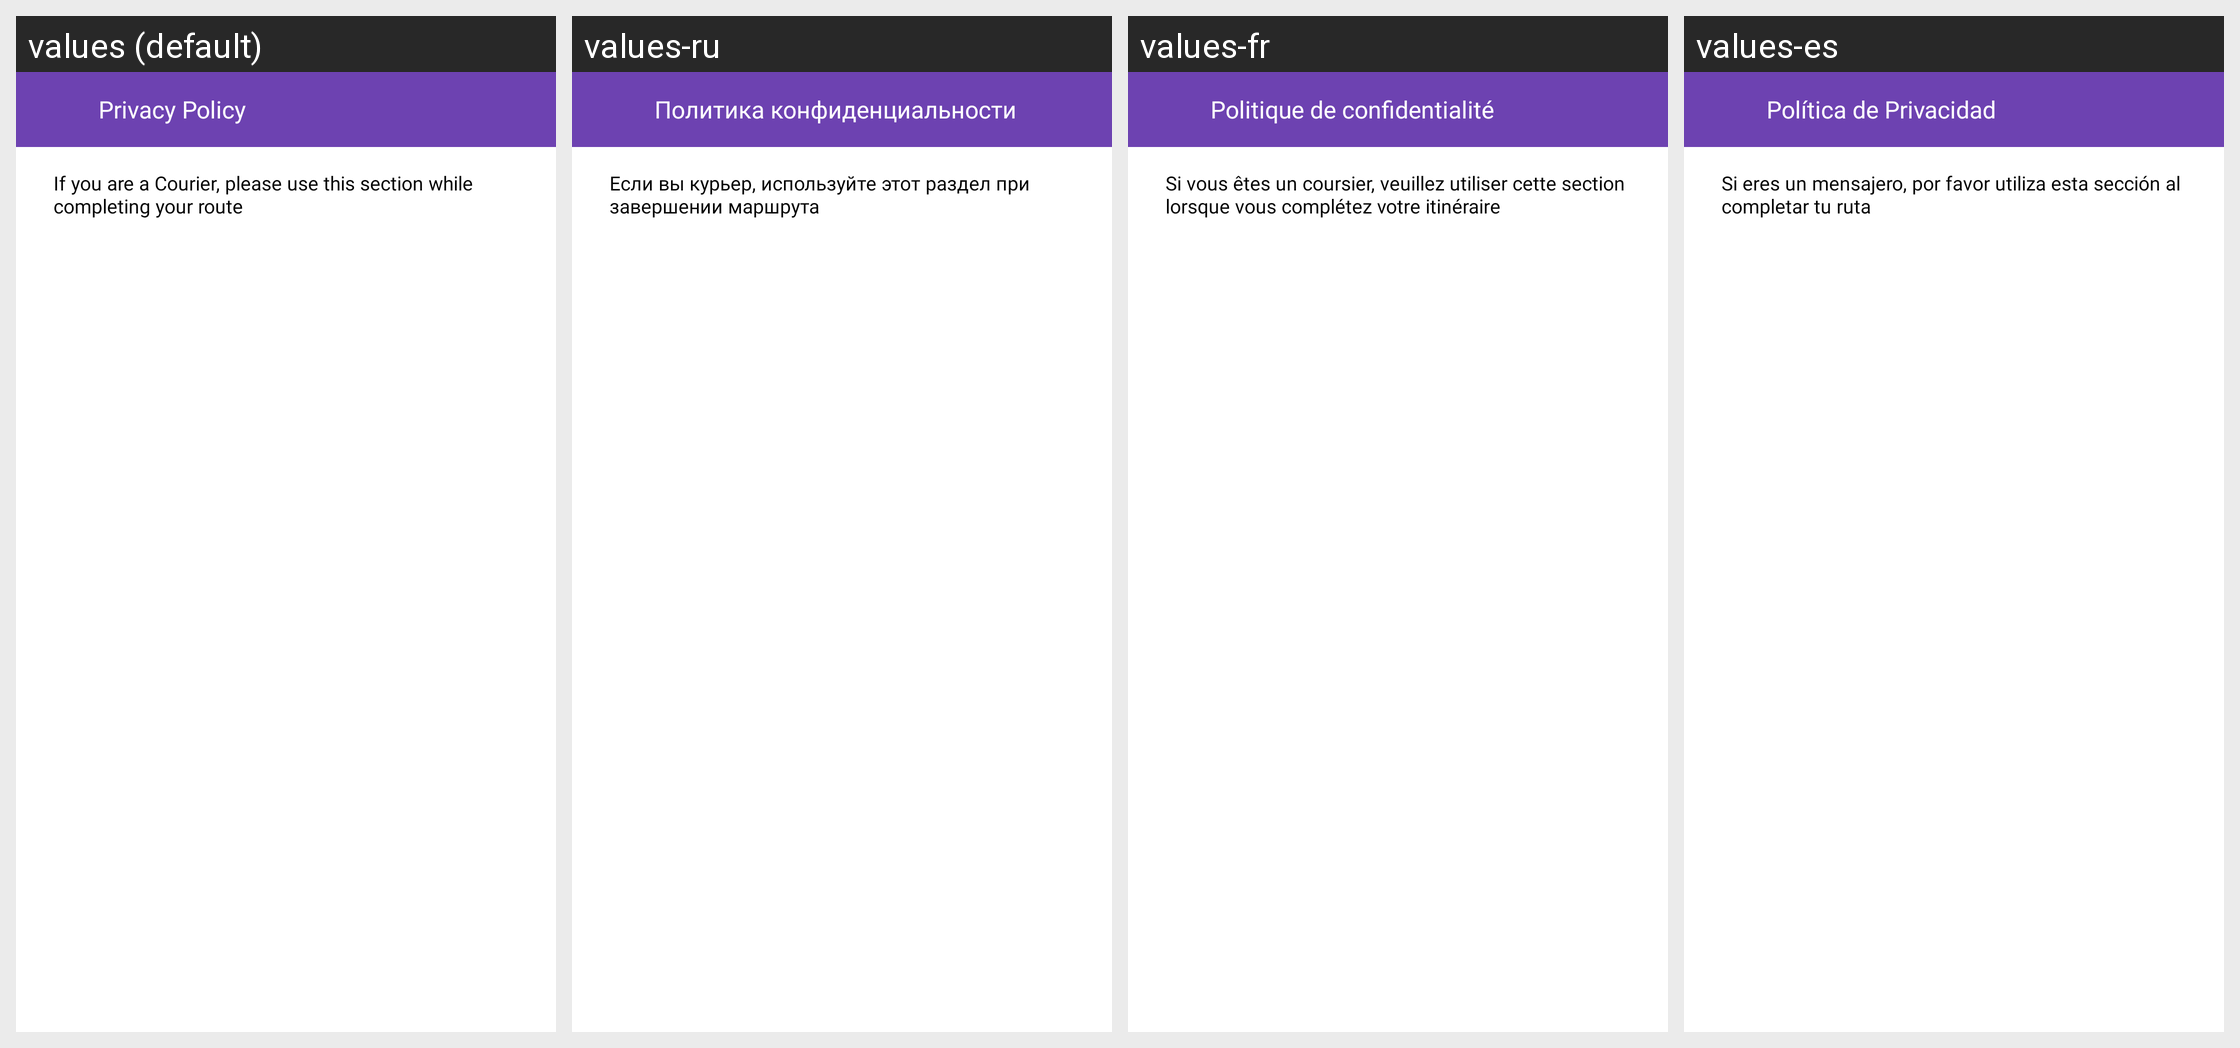

Locale-by-locale string values for the Android screen shown in this grid:
Android screen res/layout/activity_web_view.xml rendered under 4 locales, left to right: values (default), values-ru, values-fr, values-es. Device: Nexus 5 (rendered at 1080×1920; each locale shown at half size, 540×960, under a caption strip naming it); theme Theme.CourierApp.
Other locales in the repository, not shown: values-en, values-mdr, values-zh.
Strings drawn on this screen, with the default value and each locale's value (text and hints the layout hard-codes, and strings that could not be matched under every locale, appear in the picture but are not listed):

privacy_policy
  values: Privacy Policy
  values-ru: Политика конфиденциальности
  values-fr: Politique de confidentialité
  values-es: Política de Privacidad

if_you_are_a_courier_please_use_this_section_while_completing_your_route
  values: If you are a Courier, please use this section while completing your route
  values-ru: Если вы курьер, используйте этот раздел при завершении маршрута
  values-fr: Si vous êtes un coursier, veuillez utiliser cette section lorsque vous complétez votre itinéraire
  values-es: Si eres un mensajero, por favor utiliza esta sección al completar tu ruta
